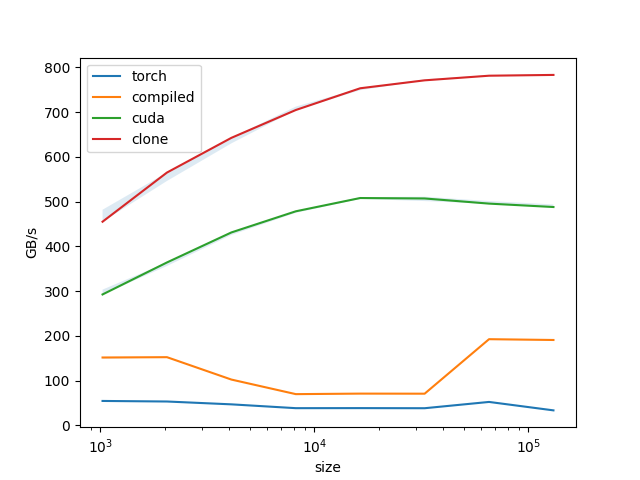

Data behind this chart, as committed beside it:
size, torch, compiled, cuda, clone
1024, 54.61, 151.7, 292.6, 455.1
2048, 53.37, 152.4, 364.1, 565
4096, 47.01, 102.4, 431.2, 642.5
8192, 38.48, 69.83, 478.4, 704.7
16384, 38.61, 71, 508, 753.3
32768, 38.36, 70.83, 507, 771
65536, 52.41, 192.6, 495.5, 781.4
131072, 33.57, 190.8, 487.9, 783.1
